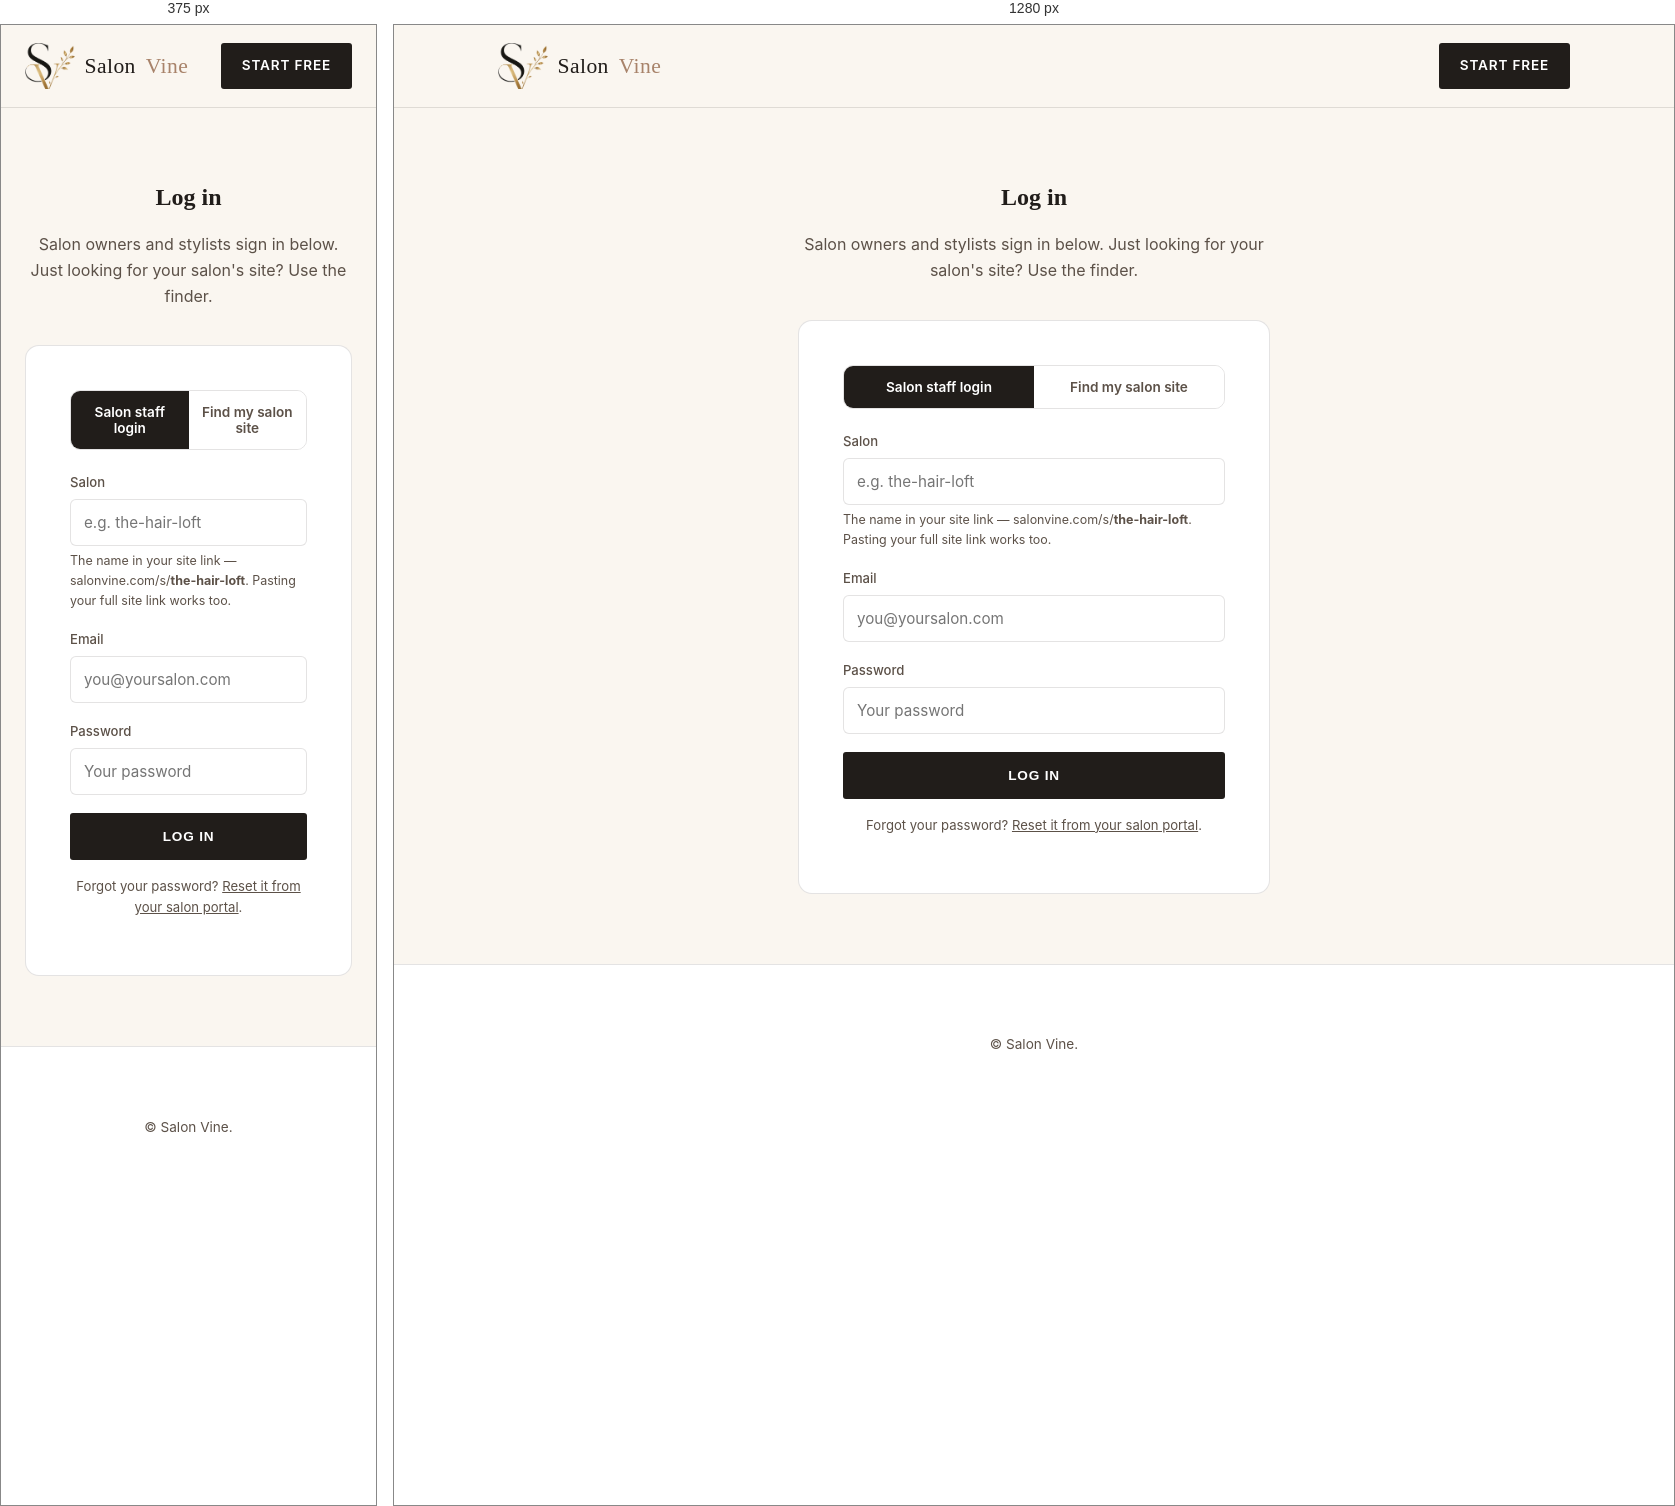
Rendered at 375 px and 1280 px, left to right.

<!-- file: login.html -->
<!DOCTYPE html>
<html lang="en">
<head>
<meta charset="UTF-8">
<meta name="viewport" content="width=device-width, initial-scale=1.0">
<title>Log In — Salon Vine</title>
<link rel="icon" type="image/png" sizes="32x32" href="favicon-32.png">
<link rel="apple-touch-icon" href="icon-180.png">
<link href="https://fonts.googleapis.com/css2?family=Playfair+Display:wght@500;600;700&family=Inter:wght@400;500;600;700&display=swap" rel="stylesheet">
<link rel="stylesheet" href="style.css">
<style>
.login-tabs{display:flex;gap:0;border:1px solid var(--line);border-radius:10px;overflow:hidden;margin-bottom:22px}
.login-tabs button{flex:1;border:none;background:#fff;font-family:var(--sans);font-size:.85rem;font-weight:600;color:var(--ink-soft);padding:13px 10px;cursor:pointer;transition:background .2s,color .2s}
.login-tabs button.on{background:var(--ink);color:#fff}
.login-pane{display:none}
.login-pane.on{display:block}
.login-msg{display:none;margin-top:16px;padding:14px;border-radius:8px;background:var(--cream2);font-size:.88rem;text-align:center}
.login-msg.err{background:#fbe8e8;color:#b3462e}
.login-hint{font-size:.78rem;color:var(--ink-soft);margin-top:5px}
</style>
</head>
<body>

<header class="site">
  <nav class="nav">
    <a href="index.html" class="brand"><img src="logo-sv.png" alt="Salon Vine logo" class="brand-logo">Salon <span>Vine</span></a>
    <div class="nav-cta">
      <a href="signup.html" class="btn btn-primary" style="padding:11px 20px">Start Free</a>
    </div>
  </nav>
</header>

<div class="signup-wrap">
  <h2 style="text-align:center;margin-bottom:8px">Log in</h2>
  <p style="text-align:center;color:var(--ink-soft);margin-bottom:36px">Salon owners and stylists sign in below. Just looking for your salon's site? Use the finder.</p>

  <div class="signup-card">
    <div class="login-tabs" role="tablist">
      <button type="button" id="tabStaff" class="on" role="tab" aria-selected="true">Salon staff login</button>
      <button type="button" id="tabFind" role="tab" aria-selected="false">Find my salon site</button>
    </div>

    <!-- ============ staff login (owners + stylists) ============ -->
    <div class="login-pane on" id="paneStaff">
      <form id="staffForm">
        <div class="field">
          <label for="staffSlug">Salon</label>
          <input type="text" id="staffSlug" placeholder="e.g. the-hair-loft" autocomplete="organization" required>
          <div class="login-hint">The name in your site link — salonvine.com/s/<strong>the-hair-loft</strong>. Pasting your full site link works too.</div>
        </div>
        <div class="field">
          <label for="staffEmail">Email</label>
          <input type="email" id="staffEmail" placeholder="you@yoursalon.com" autocomplete="email" required>
        </div>
        <div class="field">
          <label for="staffPassword">Password</label>
          <input type="password" id="staffPassword" placeholder="Your password" autocomplete="current-password" required>
        </div>
        <button type="submit" class="btn btn-primary" style="width:100%" id="staffBtn">Log in</button>
      </form>
      <div class="login-msg" id="staffMsg"></div>
      <p style="text-align:center;font-size:.82rem;color:var(--ink-soft);margin-top:16px">
        Forgot your password? <a id="forgotLink" href="#" style="text-decoration:underline">Reset it from your salon portal</a>.
      </p>
    </div>

    <!-- ============ find-your-site email lookup (instant sites) ============ -->
    <div class="login-pane" id="paneFind">
      <form id="findForm">
        <div class="field">
          <label for="lookupEmail">Email</label>
          <input type="email" id="lookupEmail" placeholder="you@yoursalon.com" autocomplete="email" required>
        </div>
        <button type="submit" class="btn btn-primary" style="width:100%" id="findBtn">Take me to my site</button>
      </form>
      <div class="login-msg" id="findMsg"></div>
    </div>
  </div>
</div>

<footer>
  <p>© <span id="year"></span> Salon Vine.</p>
</footer>

<script>
'use strict';
document.getElementById('year').textContent = new Date().getFullYear();

var SV_APP = 'https://salonvine-app.netlify.app';

/* ---------------- tabs ---------------- */
function showPane(which) {
  var staff = which === 'staff';
  document.getElementById('tabStaff').classList.toggle('on', staff);
  document.getElementById('tabFind').classList.toggle('on', !staff);
  document.getElementById('tabStaff').setAttribute('aria-selected', staff ? 'true' : 'false');
  document.getElementById('tabFind').setAttribute('aria-selected', staff ? 'false' : 'true');
  document.getElementById('paneStaff').classList.toggle('on', staff);
  document.getElementById('paneFind').classList.toggle('on', !staff);
}
document.getElementById('tabStaff').addEventListener('click', function () { showPane('staff'); });
document.getElementById('tabFind').addEventListener('click', function () { showPane('find'); });

/* ---------------- staff login ---------------- */
/* Accepts a bare slug, "salonvine.com/s/<slug>", or a portal link — anything
   the owner might paste — and derives the slug from it. */
function deriveSlug(raw) {
  var s = String(raw || '').trim().toLowerCase();
  var m = s.match(/\/(?:s|p)\/([a-z0-9-]+)/);   /* pasted a site or portal URL */
  if (m) { return m[1]; }
  s = s.replace(/^https?:\/\//, '').replace(/^www\./, '');
  s = s.split(/[\/?#]/)[0];                      /* drop any path bits */
  s = s.replace(/\.[a-z]+$/, '');                /* drop a pasted ".com" etc. */
  return s.replace(/&/g, ' and ')
    .replace(/[^a-z0-9]+/g, '-')
    .replace(/^-+|-+$/g, '')
    .slice(0, 60);
}

/* keep the forgot-password link pointed at the right portal as they type */
var slugInput = document.getElementById('staffSlug');
function syncForgotLink() {
  var slug = deriveSlug(slugInput.value);
  document.getElementById('forgotLink').href =
    slug ? SV_APP + '/p/' + encodeURIComponent(slug) : SV_APP;
}
slugInput.addEventListener('input', syncForgotLink);
syncForgotLink();

document.getElementById('staffForm').addEventListener('submit', function (e) {
  e.preventDefault();
  var btn = document.getElementById('staffBtn');
  var msg = document.getElementById('staffMsg');
  var slug = deriveSlug(slugInput.value);
  var email = document.getElementById('staffEmail').value.trim();
  var password = document.getElementById('staffPassword').value;
  msg.style.display = 'none';
  msg.className = 'login-msg';

  if (!slug) {
    msg.classList.add('err');
    msg.textContent = 'Please enter your salon name or site link.';
    msg.style.display = 'block';
    return;
  }

  btn.disabled = true;
  btn.textContent = 'Logging in…';

  fetch(SV_APP + '/.netlify/functions/login', {
    method: 'POST',
    credentials: 'include',
    headers: { 'Content-Type': 'application/json' },
    body: JSON.stringify({ slug: slug, email: email, password: password })
  }).then(function (res) {
    return res.json().catch(function () { return {}; }).then(function (data) {
      if (res.ok && data && data.ok) {
        btn.textContent = 'Welcome back ✓';
        window.location.href = SV_APP + '/p/' + encodeURIComponent(data.slug || slug);
        return;
      }
      throw new Error((data && data.error) ||
        (res.status === 401 ? 'That email or password doesn’t match. Double-check and try again.'
                            : 'Login failed (HTTP ' + res.status + ').'));
    });
  }).catch(function (err) {
    msg.classList.add('err');
    msg.textContent = err && err.message ? err.message : 'Something went wrong — please try again.';
    msg.style.display = 'block';
    btn.disabled = false;
    btn.textContent = 'Log in';
  });
});

/* ---------------- find-your-site lookup (unchanged behavior) ---------------- */
document.getElementById('findForm').addEventListener('submit', async (e) => {
  e.preventDefault();
  const btn = document.getElementById('findBtn');
  const msg = document.getElementById('findMsg');
  btn.disabled = true;
  btn.textContent = 'Looking...';
  msg.style.display = 'none';
  msg.className = 'login-msg';

  try {
    const res = await fetch('https://salonvine-app.netlify.app/.netlify/functions/find-site-proxy', {
      method: 'POST',
      headers: { 'Content-Type': 'application/json' },
      body: JSON.stringify({ email: document.getElementById('lookupEmail').value.trim() })
    });
    const raw = await res.json();
    const data = raw && raw.found ? { siteUrl: raw.url, salonName: raw.salonName } : raw;
    if (res.ok && data.siteUrl) {
      // Instant sites (salonvine.com/s/<slug>) are single-page — go straight
      // there. Standalone client sites keep their /portal.html staff portal.
      const dest = data.siteUrl.includes('/s/') ? data.siteUrl : `${data.siteUrl}/portal.html`;
      window.location.href = dest;
      return;
    }
    msg.style.display = 'block';
    msg.textContent = data.error || "We couldn't find a site for that email.";
  } catch (err) {
    msg.style.display = 'block';
    msg.textContent = 'Something went wrong — please try again.';
  } finally {
    btn.disabled = false;
    btn.textContent = 'Take me to my site';
  }
});
</script>

</body>
</html>


/* @media block from style.css */
@media (max-width:760px){
  .nav-links{display:none}
  .compare{overflow-x:auto}
}